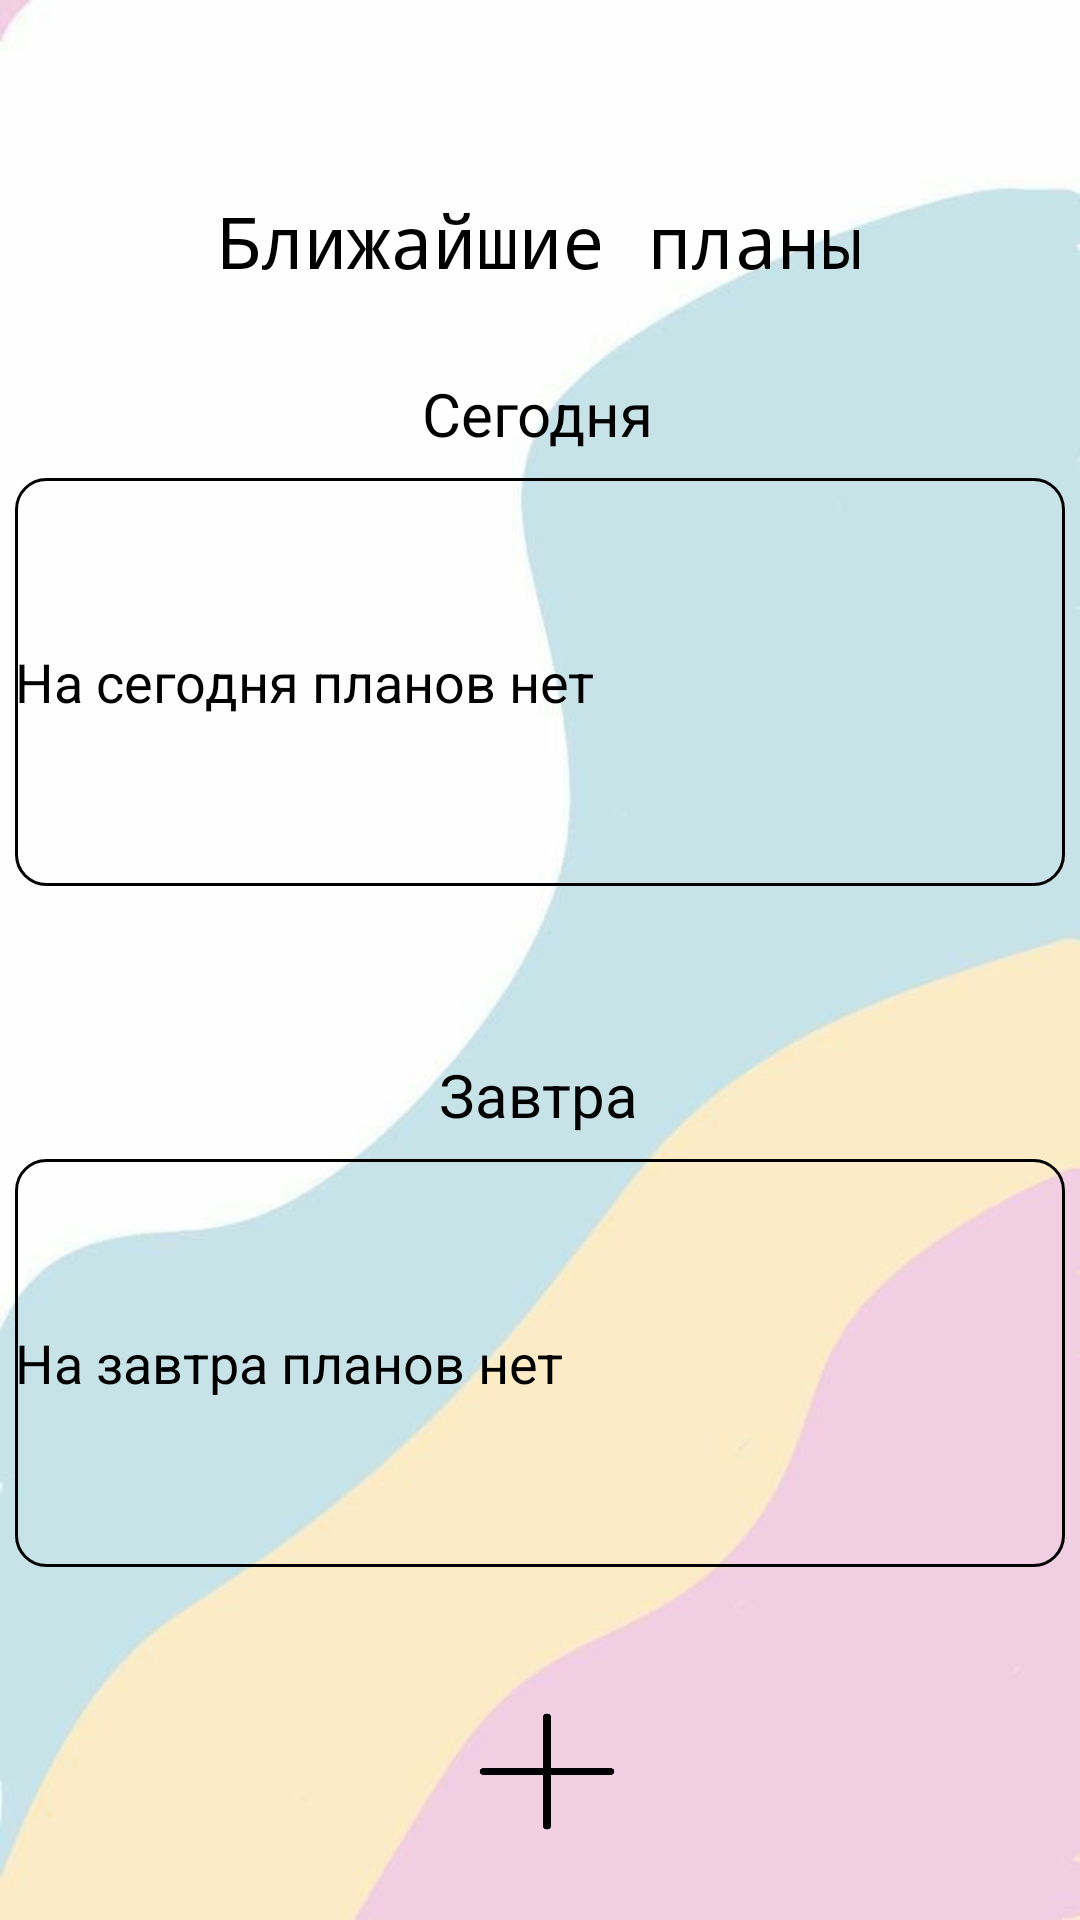

This screen was rendered from an Android layout file. Write that file and the resources it references.
<!-- AndroidManifest.xml: application theme Theme.LREVM_32 -->
<!-- res/layout/activity_main.xml -->
<?xml version="1.0" encoding="utf-8"?>
<androidx.constraintlayout.widget.ConstraintLayout xmlns:android="http://schemas.android.com/apk/res/android"
    xmlns:app="http://schemas.android.com/apk/res-auto"
    xmlns:tools="http://schemas.android.com/tools"
    android:id="@+id/main_activity_layout"
    android:layout_width="match_parent"
    android:layout_height="match_parent"
    android:background="@drawable/random"
    android:backgroundTint="@null"
    android:backgroundTintMode="src_atop"
    tools:context=".MainActivity">


    <TextView
        android:id="@+id/today_textView"
        android:layout_width="wrap_content"
        android:layout_height="wrap_content"
        android:layout_marginTop="28dp"
        android:text="@string/today"
        android:textColor="@color/black"
        android:textSize="20sp"
        app:layout_constraintEnd_toEndOf="parent"
        app:layout_constraintHorizontal_bias="0.498"
        app:layout_constraintStart_toStartOf="parent"
        app:layout_constraintTop_toBottomOf="@+id/title_textView" />

    <TextView
        android:id="@+id/tomorrow_plans_textView"
        android:layout_width="350dp"
        android:layout_height="136dp"
        android:layout_marginTop="8dp"
        android:background="@drawable/custom_1"
        android:gravity="center_vertical"
        android:onClick="onWeekCalendarClickTomorrow"
        android:scrollbarSize="10dp"
        android:scrollbarStyle="insideInset"
        android:scrollbars="vertical"
        android:text="@string/not_plans_tomorrow"
        android:textAlignment="gravity"
        android:textColor="@color/black"
        android:textSize="18sp"
        app:layout_constraintEnd_toEndOf="parent"
        app:layout_constraintStart_toStartOf="parent"
        app:layout_constraintTop_toBottomOf="@+id/tomorrow_textView"
        tools:ignore="TextContrastCheck" />

    <TextView
        android:id="@+id/tomorrow_textView"
        android:layout_width="wrap_content"
        android:layout_height="wrap_content"
        android:layout_marginTop="56dp"
        android:text="@string/tomorrow"
        android:textColor="@color/black"
        android:textSize="20sp"
        app:layout_constraintEnd_toEndOf="parent"
        app:layout_constraintHorizontal_bias="0.498"
        app:layout_constraintStart_toStartOf="parent"
        app:layout_constraintTop_toBottomOf="@+id/today_plans_textView" />

    <ImageButton
        android:id="@+id/settings_button"
        android:layout_width="48dp"
        android:layout_height="49dp"
        android:layout_marginEnd="28dp"
        android:layout_marginBottom="28dp"
        android:background="@null"
        android:onClick="onSettingClick"
        android:scaleType="fitXY"
        app:layout_constraintBottom_toBottomOf="parent"
        app:layout_constraintEnd_toEndOf="@+id/tomorrow_plans_textView"
        app:srcCompat="@drawable/setting"
        tools:ignore="SpeakableTextPresentCheck,ImageContrastCheck" />

    <ImageButton
        android:id="@+id/new_plan_button"
        android:layout_width="50dp"
        android:layout_height="43dp"
        android:layout_marginBottom="28dp"
        android:background="@null"
        android:contentDescription="TODO"
        android:onClick="onNewPlanClick"
        android:scaleType="fitXY"
        app:layout_constraintBottom_toBottomOf="parent"
        app:layout_constraintEnd_toStartOf="@+id/settings_button"
        app:layout_constraintHorizontal_bias="0.477"
        app:layout_constraintStart_toEndOf="@+id/calendar_button"
        app:layout_constraintTop_toBottomOf="@+id/tomorrow_plans_textView"
        app:layout_constraintVertical_bias="1.0"
        app:srcCompat="@drawable/add"
        tools:ignore="SpeakableTextPresentCheck,ImageContrastCheck,TouchTargetSizeCheck" />

    <ImageButton
        android:id="@+id/calendar_button"
        android:layout_width="66dp"
        android:layout_height="66dp"
        android:layout_marginStart="4dp"
        android:layout_marginBottom="22dp"
        android:background="@null"
        android:onClick="onCalendarClick"
        android:scaleType="fitXY"
        app:layout_constraintBottom_toBottomOf="parent"
        app:layout_constraintEnd_toStartOf="@+id/settings_button"
        app:layout_constraintHorizontal_bias="0.083"
        app:layout_constraintStart_toStartOf="@+id/tomorrow_plans_textView"
        app:srcCompat="@drawable/calendar"
        tools:ignore="SpeakableTextPresentCheck,ImageContrastCheck" />

    <TextView
        android:id="@+id/title_textView"
        android:layout_width="wrap_content"
        android:layout_height="wrap_content"
        android:layout_marginTop="64dp"
        android:text="@string/next_plans"
        android:textAllCaps="false"

        android:textColor="@color/black"
        android:textSize="24sp"
        android:textStyle="normal"
        android:typeface="monospace"
        app:layout_constraintEnd_toEndOf="parent"
        app:layout_constraintStart_toStartOf="parent"
        app:layout_constraintTop_toTopOf="parent" />

    <TextView
        android:id="@+id/today_plans_textView"
        android:layout_width="350dp"
        android:layout_height="136dp"
        android:layout_marginTop="8dp"
        android:background="@drawable/custom_1"
        android:fadeScrollbars="false"
        android:gravity="fill_vertical"
        android:isScrollContainer="false"
        android:linksClickable="false"
        android:onClick="onWeekCalendarClickToday"
        android:scrollbarAlwaysDrawHorizontalTrack="false"
        android:scrollbarAlwaysDrawVerticalTrack="false"
        android:scrollbarSize="10dp"
        android:scrollbarStyle="insideInset"
        android:scrollbars="vertical"
        android:scrollHorizontally="false"
        android:text="@string/not_plans_today"
        android:textAlignment="gravity"
        android:textColor="@color/black"
        android:textIsSelectable="false"
        android:textSize="18sp"
        app:layout_constraintEnd_toEndOf="parent"
        app:layout_constraintStart_toStartOf="parent"
        app:layout_constraintTop_toBottomOf="@+id/today_textView"
        tools:ignore="TextContrastCheck" />

    <TextView
        android:id="@+id/textViewUnderTodayPlans"
        android:layout_width="343dp"
        android:layout_height="135dp"
        android:layout_marginStart="4dp"
        android:layout_marginEnd="3dp"
        android:alpha="0.6"
        app:layout_constraintBottom_toBottomOf="@+id/today_plans_textView"
        app:layout_constraintEnd_toEndOf="@+id/today_plans_textView"
        app:layout_constraintStart_toStartOf="@+id/today_plans_textView" />

    <TextView
        android:id="@+id/textViewUnderTomorrowPlans"
        android:layout_width="346dp"
        android:layout_height="138dp"
        android:layout_marginStart="4dp"
        android:alpha="0.6"
        app:layout_constraintBottom_toBottomOf="@+id/tomorrow_plans_textView"
        app:layout_constraintEnd_toEndOf="@+id/tomorrow_plans_textView"
        app:layout_constraintStart_toStartOf="@+id/tomorrow_plans_textView" />


</androidx.constraintlayout.widget.ConstraintLayout>
<!-- resources referenced by this layout -->
<resources>
  <color name="black">#FF000000</color>
  <!-- drawable add: png bitmap (drawable, 3106 bytes) -->
  <!-- drawable custom_1 (drawable) -->
  <?xml version="1.0" encoding="utf-8"?>
  <selector xmlns:android="http://schemas.android.com/apk/res/android">
  
          <item>
  
              <shape android:shape = "rectangle">
  
                  <solid android:color = "@null"/>
  
                  <corners android:radius = "10dp"/>
  
                  <stroke android:color = "#FF000000" android:width = "1dp"/>
              </shape>
          </item>
  </selector>
  <!-- drawable random: jpg bitmap (drawable, 24447 bytes) -->
  <string name="next_plans">Ближайшие планы</string>
  <string name="not_plans_today">                  На сегодня планов нет</string>
  <string name="not_plans_tomorrow">                  На завтра планов нет</string>
  <string name="today">Сегодня</string>
  <string name="tomorrow">Завтра</string>
  <style name="Theme.LREVM_32" parent="Theme.MaterialComponents.DayNight.NoActionBar">
          
          <item name="colorPrimary">@color/purple_500</item>
          <item name="colorPrimaryVariant">@color/purple_700</item>
          <item name="colorOnPrimary">@color/white</item>
          
          <item name="colorSecondary">@color/teal_200</item>
          <item name="colorSecondaryVariant">@color/teal_700</item>
          <item name="colorOnSecondary">@color/black</item>
          
          <item name="android:statusBarColor">?attr/colorPrimaryVariant</item>
          
      </style>
  <color name="purple_500">#FF6200EE</color>
  <color name="purple_700">#FF3700B3</color>
  <color name="white">#FFFFFFFF</color>
  <color name="teal_200">#FF03DAC5</color>
  <color name="teal_700">#FF018786</color>
</resources>
